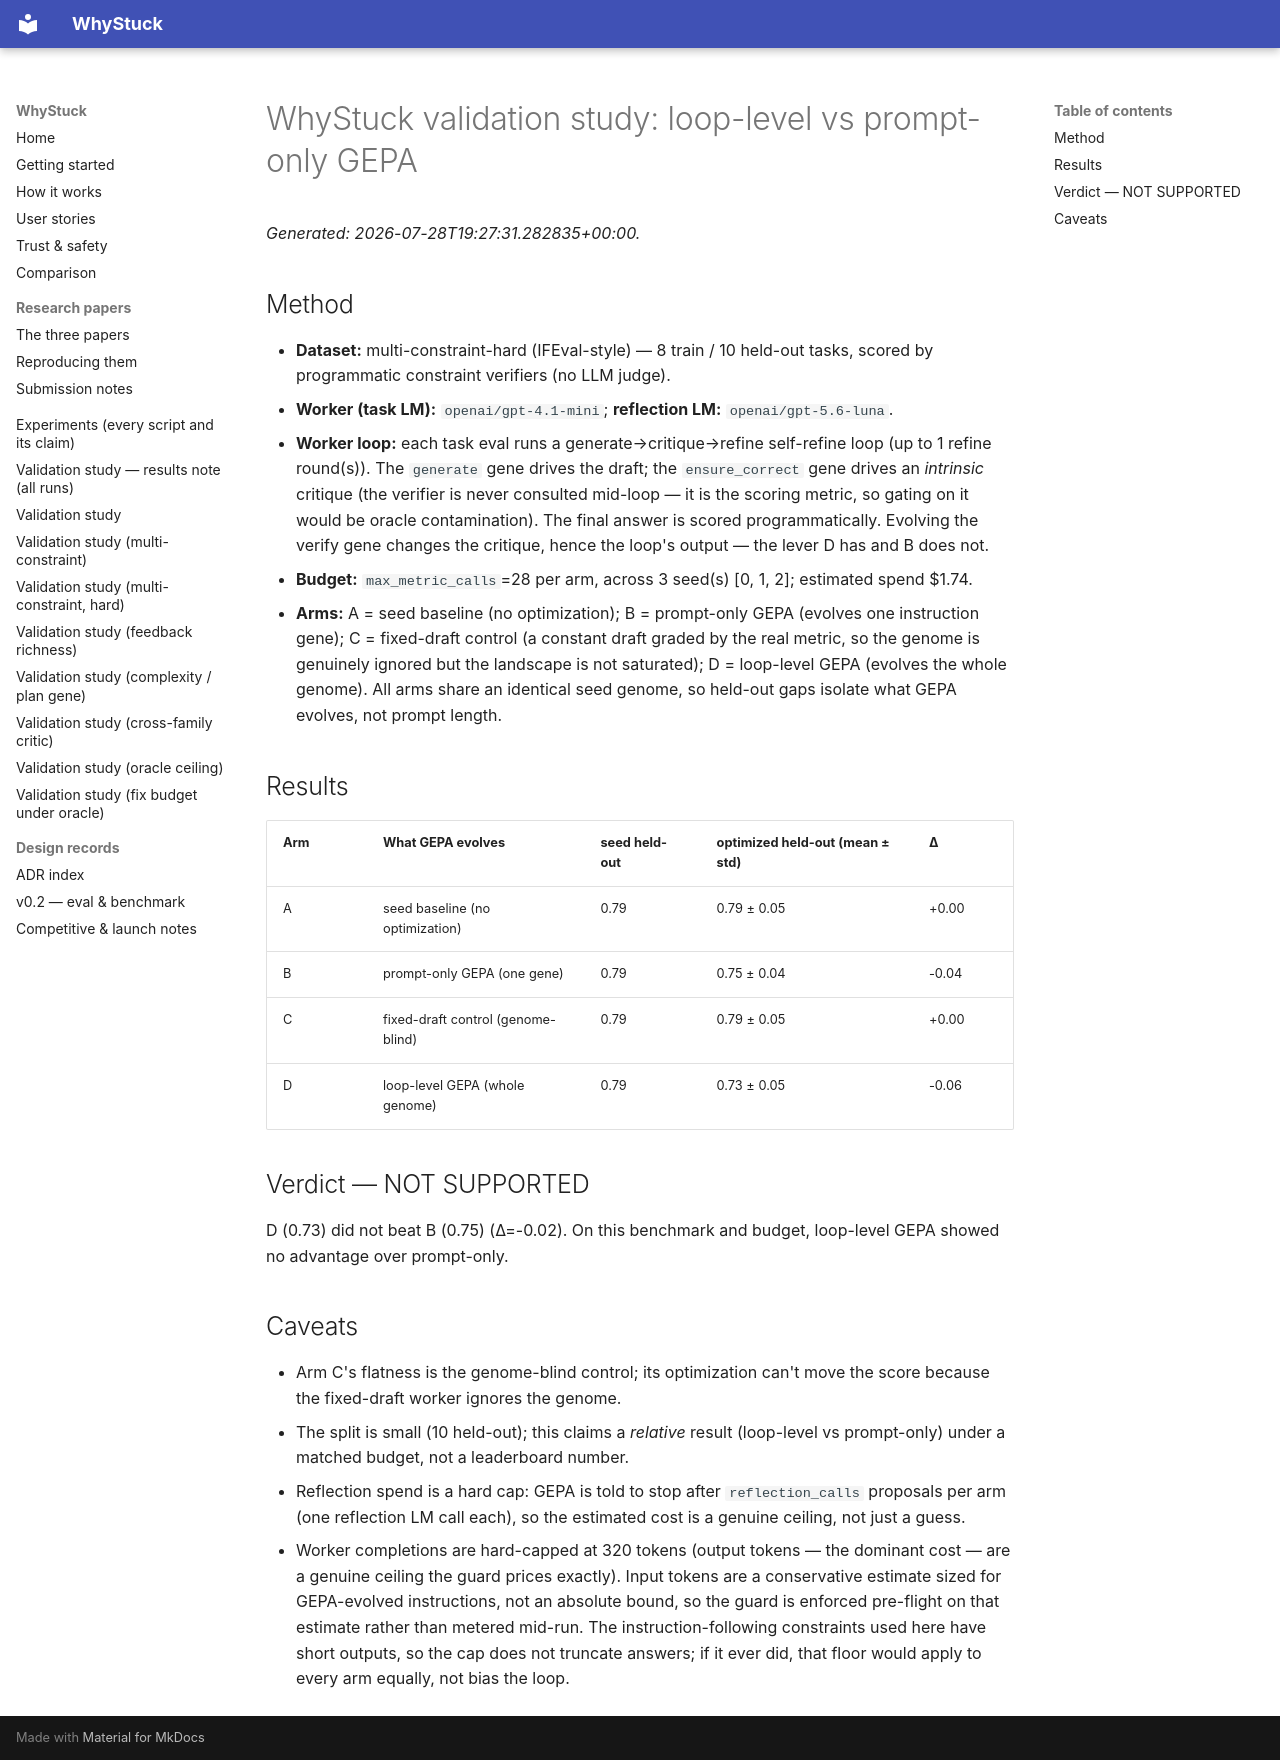

repository: loopgepa/whystuck · page: validation-study-c2/index.html · generator: mkdocs

# WhyStuck validation study: loop-level vs prompt-only GEPA

*Generated: 2026-07-28T19:27:31.282835+00:00.*

## Method

- **Dataset:** multi-constraint-hard (IFEval-style) — 8 train / 10 held-out tasks, scored by programmatic constraint verifiers (no LLM judge).
- **Worker (task LM):** `openai/gpt-4.1-mini`; **reflection LM:** `openai/gpt-5.6-luna`.
- **Worker loop:** each task eval runs a generate→critique→refine self-refine loop (up to 1 refine round(s)). The `generate` gene drives the draft; the `ensure_correct` gene drives an *intrinsic* critique (the verifier is never consulted mid-loop — it is the scoring metric, so gating on it would be oracle contamination). The final answer is scored programmatically. Evolving the verify gene changes the critique, hence the loop's output — the lever D has and B does not.
- **Budget:** `max_metric_calls`=28 per arm, across 3 seed(s) [0, 1, 2]; estimated spend $1.74.
- **Arms:** A = seed baseline (no optimization); B = prompt-only GEPA (evolves one instruction gene); C = fixed-draft control (a constant draft graded by the real metric, so the genome is genuinely ignored but the landscape is not saturated); D = loop-level GEPA (evolves the whole genome). All arms share an identical seed genome, so held-out gaps isolate what GEPA evolves, not prompt length.

## Results

| Arm | What GEPA evolves | seed held-out | optimized held-out (mean ± std) | Δ |
|-----|-------------------|---------------|---------------------------------|---|
| A | seed baseline (no optimization) | 0.79 | 0.79 ± 0.05 | +0.00 |
| B | prompt-only GEPA (one gene) | 0.79 | 0.75 ± 0.04 | -0.04 |
| C | fixed-draft control (genome-blind) | 0.79 | 0.79 ± 0.05 | +0.00 |
| D | loop-level GEPA (whole genome) | 0.79 | 0.73 ± 0.05 | -0.06 |

## Verdict — NOT SUPPORTED

D (0.73) did not beat B (0.75) (Δ=-0.02). On this benchmark and budget, loop-level GEPA showed no advantage over prompt-only.

## Caveats

- Arm C's flatness is the genome-blind control; its optimization can't move the score because the fixed-draft worker ignores the genome.
- The split is small (10 held-out); this claims a *relative* result (loop-level vs prompt-only) under a matched budget, not a leaderboard number.
- Reflection spend is a hard cap: GEPA is told to stop after `reflection_calls` proposals per arm (one reflection LM call each), so the estimated cost is a genuine ceiling, not just a guess.
- Worker completions are hard-capped at 320 tokens (output tokens — the dominant cost — are a genuine ceiling the guard prices exactly). Input tokens are a conservative estimate sized for GEPA-evolved instructions, not an absolute bound, so the guard is enforced pre-flight on that estimate rather than metered mid-run. The instruction-following constraints used here have short outputs, so the cap does not truncate answers; if it ever did, that floor would apply to every arm equally, not bias the loop.
